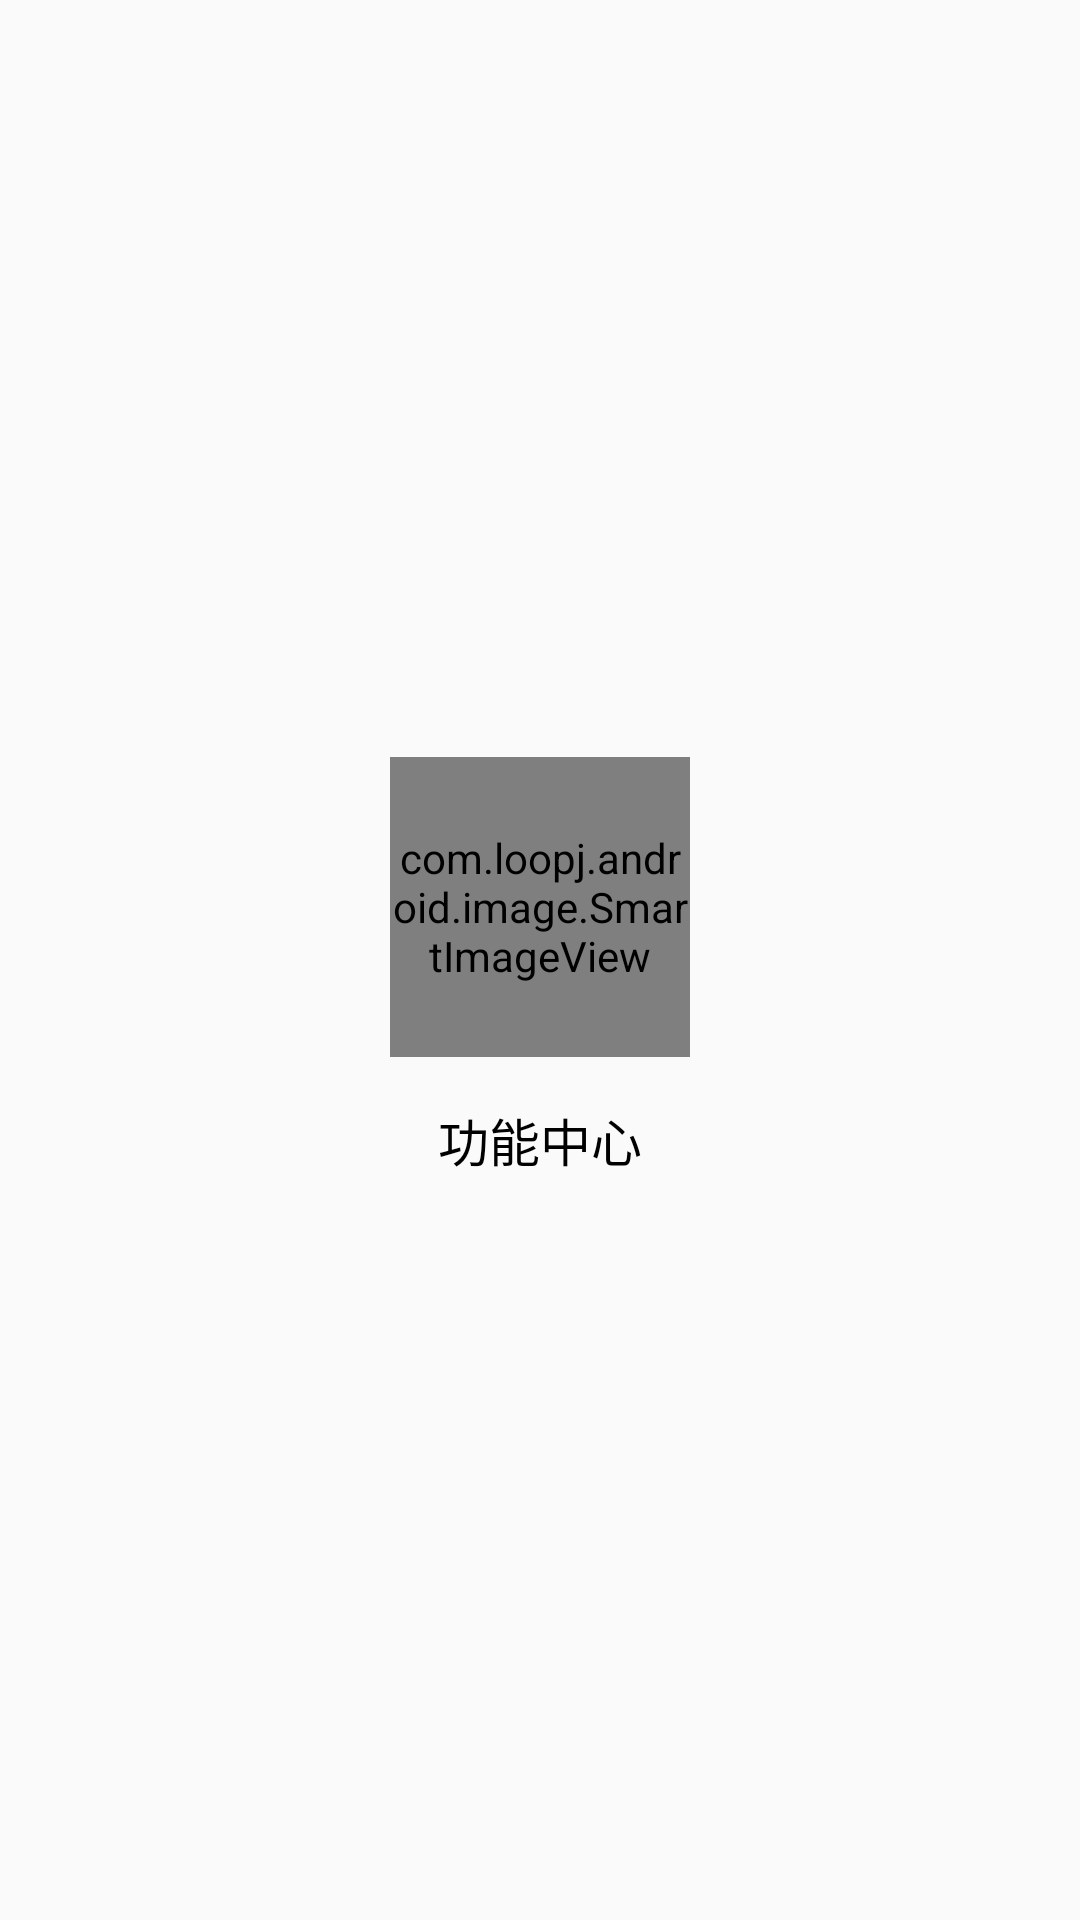

Layout XML and referenced resources for this Android screen:
<!-- AndroidManifest.xml: application theme AppTheme -->
<!-- res/layout/gridview_item.xml -->
<?xml version="1.0" encoding="utf-8"?>
<LinearLayout xmlns:android="http://schemas.android.com/apk/res/android"
    android:layout_width="wrap_content"
    android:layout_height="wrap_content"
    android:gravity="center"
    android:orientation="vertical">


    <com.loopj.android.image.SmartImageView
        android:id="@+id/siv_icon"
        android:layout_margin="10dp"
        android:background="@drawable/home_safe"
        android:layout_width="100dp"
        android:layout_height="100dp"/>

    <TextView
        android:id="@+id/tv_tool"
        android:layout_margin="5dp"
        android:text="功能中心"
        android:textSize="17dp"
        android:textColor="#000"
        android:layout_width="wrap_content"
        android:layout_height="wrap_content"/>


</LinearLayout>
<!-- resources referenced by this layout -->
<resources>
  <!-- drawable home_safe: png bitmap (drawable, 5849 bytes) -->
  <style name="AppTheme" parent="Theme.AppCompat.Light.DarkActionBar">
          
          <item name="colorPrimary">@color/colorPrimary</item>
          <item name="colorPrimaryDark">@color/colorPrimaryDark</item>
          <item name="colorAccent">@color/colorAccent</item>
          <item name="windowNoTitle">true</item>
      </style>
  <color name="colorPrimary">#6200EE</color>
  <color name="colorPrimaryDark">#3700B3</color>
  <color name="colorAccent">#03DAC5</color>
</resources>
